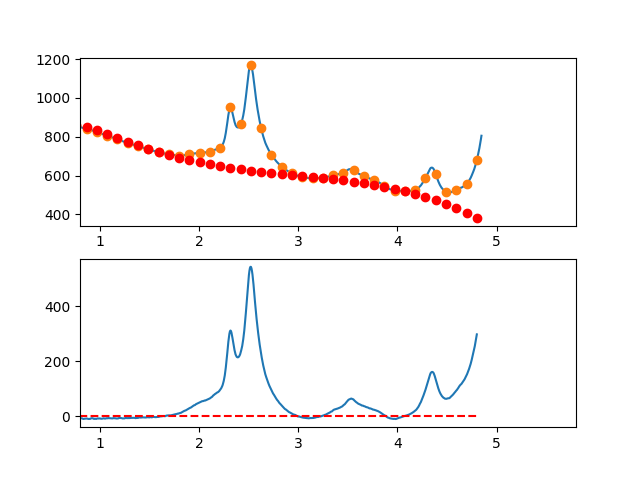

Source data for this figure (header and first rows):
3.497376620970942263e-01, -1.208847709091628531e+01
3.549127125818158923e-01, -8.542168402281504314e+00
3.600877630665375029e-01, -6.455634367813900099e+00
3.652628135512591134e-01, -2.708478046329560129e+00
3.704378640359806685e-01, 5.176975033562030148e-01
3.756129145207023345e-01, 2.931289222427380992e+00
3.807879650054239451e-01, 3.212694052068059136e+00
3.859630154901455557e-01, 4.791308933462687492e+00
3.911380659748671662e-01, 7.117530807795674264e+00
3.963131164595887768e-01, 9.040756616250519073e+00
4.014881669443103873e-01, 1.093838330001210579e+01
4.066632174290319424e-01, 1.355880780026450338e+01
4.118382679137536084e-01, 1.243442705819165894e+01
4.170133183984752190e-01, 1.160163801497810709e+01
4.221883688831968295e-01, 1.374983761180794772e+01
4.273634193679184401e-01, 1.214542278986527890e+01
4.325384698526400507e-01, 1.106179049033448791e+01
4.377135203373616612e-01, 1.131833765439978379e+01
4.428885708220832718e-01, 1.198446122324560292e+01
4.480636213068048823e-01, 1.150655813805565231e+01
4.532386717915264929e-01, 1.396502534001456297e+01
4.584137222762481034e-01, 1.489125977030630565e+01
4.635887727609697140e-01, 1.308565837011542499e+01
4.687638232456912690e-01, 1.145061808062564523e+01
4.739388737304129906e-01, 1.068253584302158288e+01
4.791139242151345456e-01, 1.024280859848738601e+01
4.842889746998561562e-01, 9.548833288207106307e+00
4.894640251845778223e-01, 9.833006853365077404e+00
4.946390756692994328e-01, 8.365726235145643841e+00
4.998141261540209879e-01, 7.756388374732864577e+00
5.049891766387426539e-01, 9.596390213310996842e+00
5.101642271234642090e-01, 8.301128692064480674e+00
5.153392776081858750e-01, 8.470000752176929382e+00
5.205143280929074301e-01, 9.300403334833163171e+00
5.256893785776289851e-01, 7.577733381217171882e+00
5.308644290623507622e-01, 7.374387832513207286e+00
5.360394795470723173e-01, 8.239763629905496600e+00
5.412145300317938723e-01, 8.493257714578362538e+00
5.463895805165155384e-01, 9.787267027715756740e+00
5.515646310012372044e-01, 9.330188510501784549e+00
5.567396814859587595e-01, 8.676419104121350756e+00
5.619147319706804256e-01, 6.042776215532967399e+00
5.670897824554018696e-01, 3.616759114794149355e+00
5.722648329401235356e-01, 3.527287537737151979e+00
5.774398834248452017e-01, 3.632281220194727211e+00
5.826149339095667568e-01, 3.663659897998627457e+00
5.877899843942884228e-01, 3.848343306981746537e+00
5.929650348790099779e-01, 3.861251182976161545e+00
5.981400853637316439e-01, 2.185303261814624420e+00
6.033151358484533100e-01, 1.757419279328701123e+00
6.084901863331748650e-01, 1.825518971351243636e+00
6.136652368178964201e-01, 2.522522073714526414e+00
6.188402873026181972e-01, 2.470348322250629280e+00
6.240153377873396412e-01, 1.190917452792518816e+00
6.291903882720613073e-01, -1.143850798828566440e+00
6.343654387567828623e-01, -2.065036696779429803e+00
6.395404892415045284e-01, -2.647720505227653121e+00
6.447155397262261944e-01, -3.123982488341312092e+00
6.498905902109477495e-01, -1.571902910287803934e+00
6.550656406956693045e-01, -1.911562035235306212e+00
6.602406911803910816e-01, -2.056040127350911462e+00
... 809 more rows
